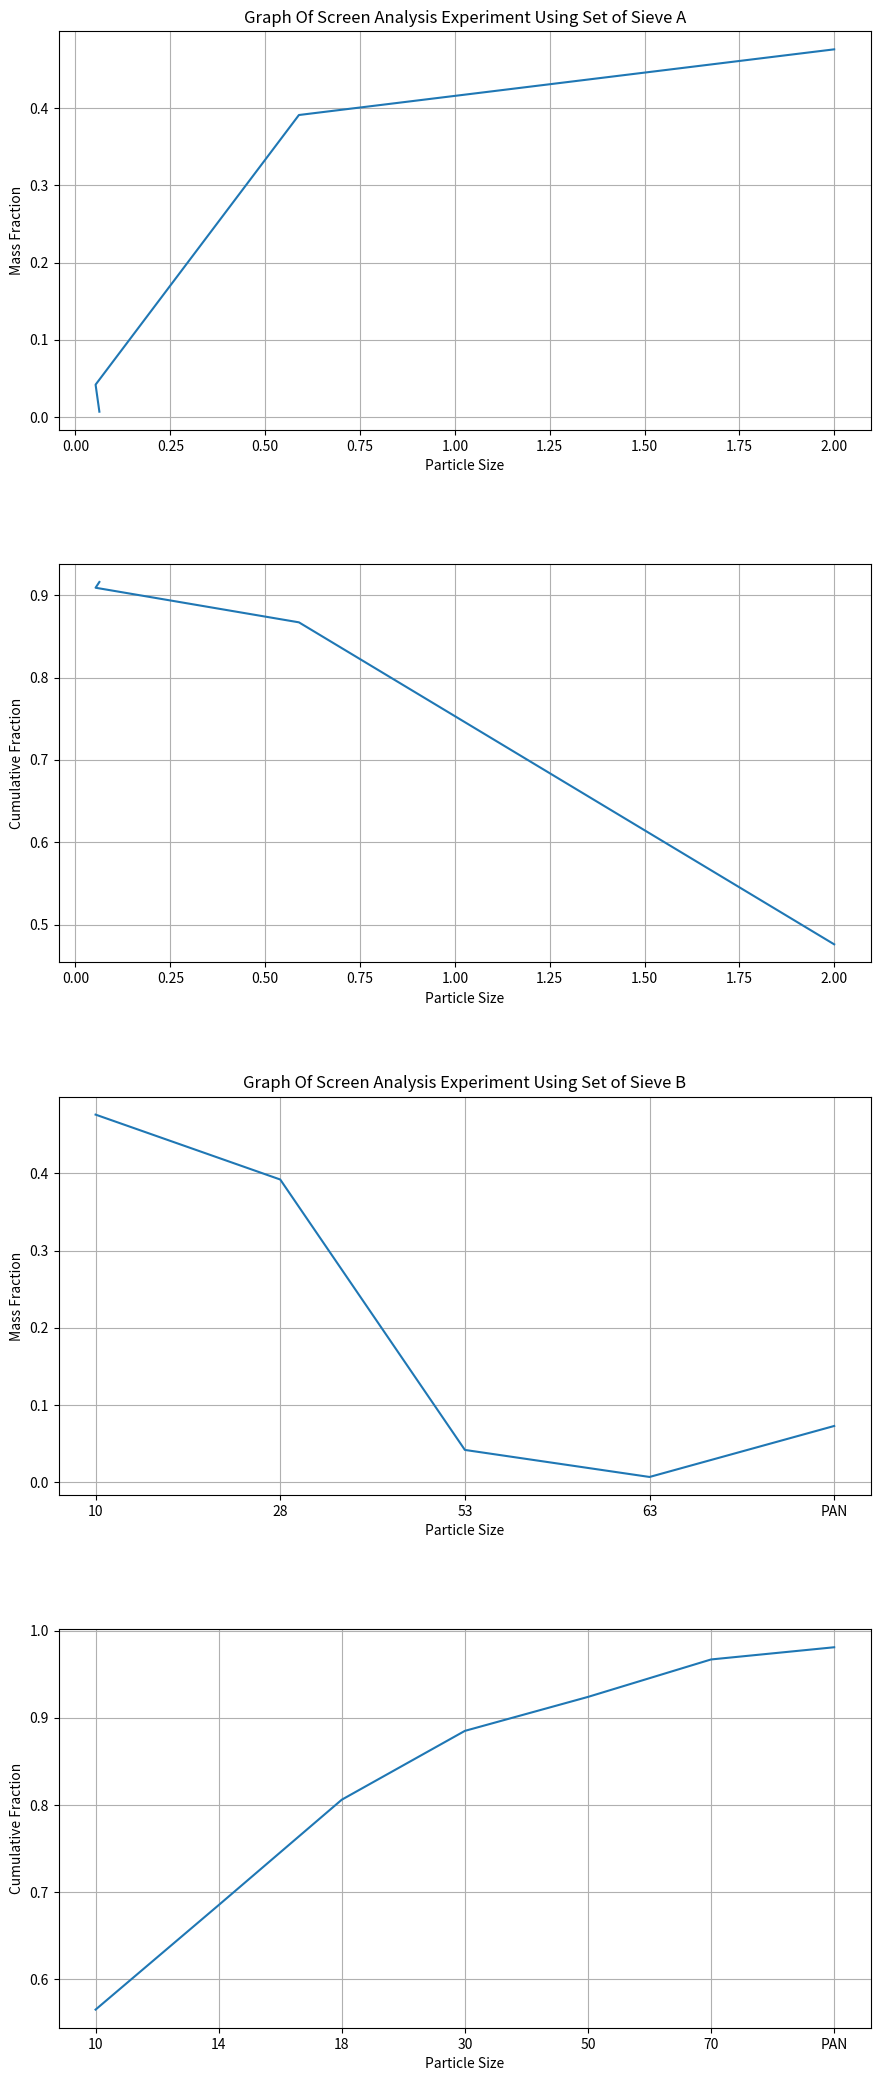

Python code for this plot:
import numpy as np
import matplotlib.pyplot as plt

fig, (ax1, ax2,ax3, ax4) = plt.subplots(4, 1, figsize=(10,22))
                                            # gridspec_kw={'hspace': 0.4, 'wspace': 0.4})

x = np.array([2.000, 0.589, 0.053, 0.063])
y = np.array([0.476, 0.391, 0.042, 0.007])

ax1.plot(x, y)
ax1.set_title("Graph Of Screen Analysis Experiment Using Set of Sieve A")
ax1.set_xlabel("Particle Size")
ax1.set_ylabel("Mass Fraction")
ax1.grid()


x = np.array([2.000, 0.589, 0.053, 0.063])
y = np.array([0.476, 0.867, 0.909, 0.916])

ax2.plot(x,y)
ax2.set_xlabel("Particle Size")
ax2.set_ylabel("Cumulative Fraction")
ax2.grid()
x = np.array([10,28,53,63,'PAN'])
y = np.array([0.476,0.392,0.042,0.007,0.073])

ax3.plot(x, y)
ax3.set_title("Graph Of Screen Analysis Experiment Using Set of Sieve B")
ax3.set_xlabel("Particle Size")
ax3.set_ylabel("Mass Fraction")
ax3.grid()
x = np.array([10,14,18,30,50,70,"PAN"])
y = np.array([0.565, 0.685, 0.806,0.885 ,0.924,0.967,0.981])

ax4.plot(x,y)
ax4.set_xlabel("Particle Size")
ax4.set_ylabel("Cumulative Fraction")
ax4.grid()
fig.tight_layout(pad=5.0)
plt.show()
plt.savefig("analysis.pdf")
